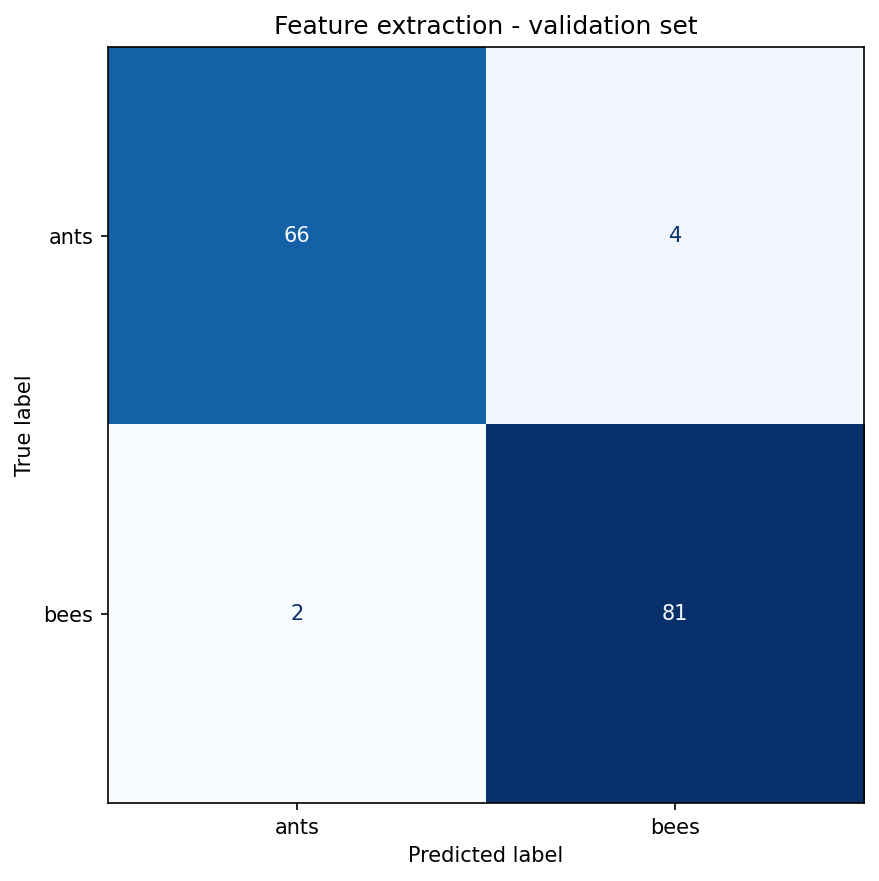

Source data for this figure (header and first rows):
True class, ants, bees
ants, 66, 4
bees, 2, 81
